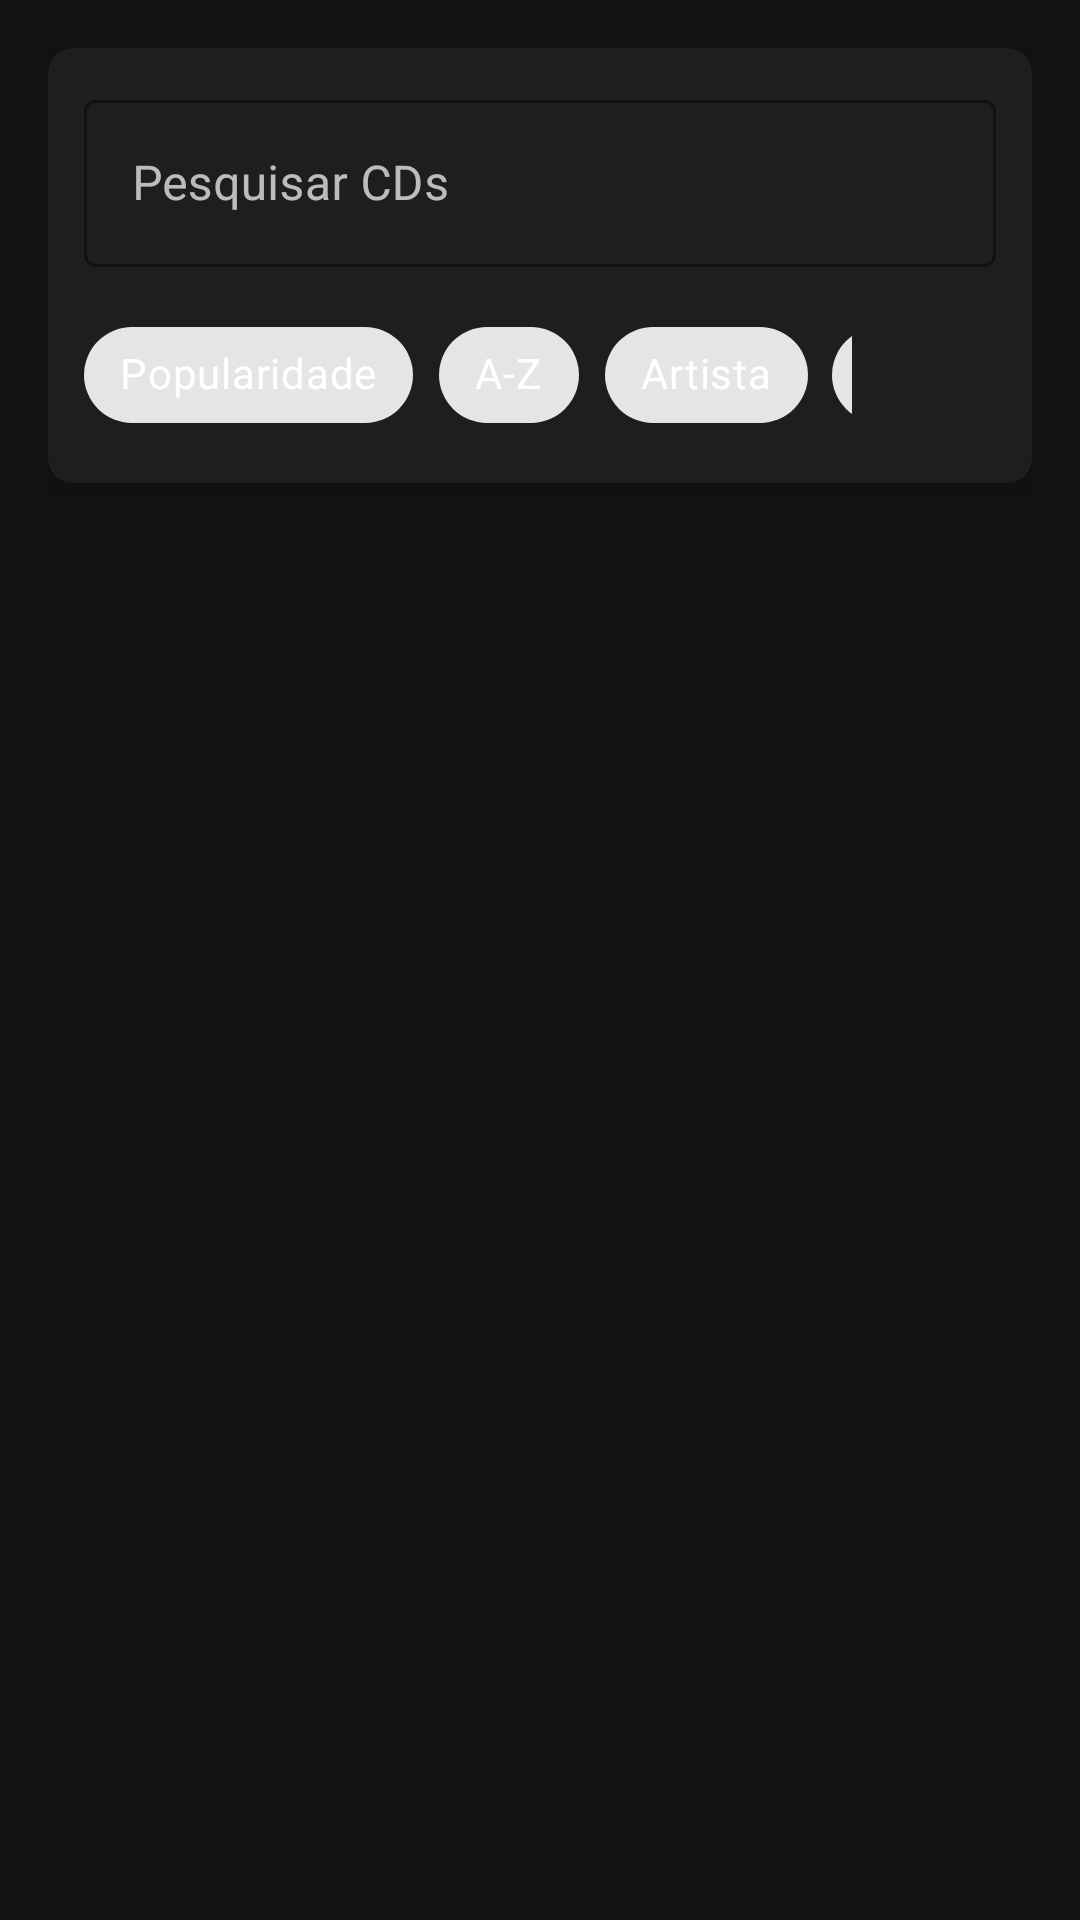

The Android layout XML behind this screen, and the referenced resources:
<!-- AndroidManifest.xml: application theme Theme.CDStore -->
<!-- res/layout/fragment_store.xml -->
<?xml version="1.0" encoding="utf-8"?>
<androidx.constraintlayout.widget.ConstraintLayout
    xmlns:android="http://schemas.android.com/apk/res/android"
    xmlns:app="http://schemas.android.com/apk/res-auto"
    xmlns:tools="http://schemas.android.com/tools"
    android:layout_width="match_parent"
    android:layout_height="match_parent"
    android:padding="16dp"
    android:background="@color/background_dark"
    tools:context=".ui.store.StoreFragment">

    
    <com.google.android.material.card.MaterialCardView
        android:id="@+id/searchContainer"
        android:layout_width="match_parent"
        android:layout_height="wrap_content"
        app:cardBackgroundColor="@color/surface_dark"
        app:cardCornerRadius="8dp"
        app:cardElevation="4dp"
        app:layout_constraintTop_toTopOf="parent">

        <androidx.constraintlayout.widget.ConstraintLayout
            android:layout_width="match_parent"
            android:layout_height="wrap_content"
            android:padding="12dp">

            
            <com.google.android.material.textfield.TextInputLayout
                android:id="@+id/searchInputLayout"
                style="@style/Widget.MaterialComponents.TextInputLayout.OutlinedBox"
                android:layout_width="match_parent"
                android:layout_height="wrap_content"
                android:hint="Pesquisar CDs"
                android:textColorHint="@color/text_color_secondary"
                app:boxBackgroundColor="@color/surface_dark"
                app:startIconDrawable="@drawable/baseline_search_24"
                app:startIconTint="@color/accent_color"
                app:boxStrokeColor="@color/accent_color"
                app:hintTextColor="@color/accent_color"
                app:layout_constraintTop_toTopOf="parent">

                <com.google.android.material.textfield.TextInputEditText
                    android:id="@+id/searchInput"
                    android:layout_width="match_parent"
                    android:layout_height="wrap_content"
                    android:inputType="text"
                    android:textColor="@color/text_color_primary"
                    android:textSize="16sp"/>
            </com.google.android.material.textfield.TextInputLayout>

            
            <HorizontalScrollView
                android:id="@+id/filtersScrollView"
                android:layout_width="0dp"
                android:layout_height="wrap_content"
                android:layout_marginTop="12dp"
                android:scrollbars="none"
                app:layout_constraintStart_toStartOf="parent"
                app:layout_constraintEnd_toStartOf="@+id/sortOrderButton"
                app:layout_constraintTop_toBottomOf="@id/searchInputLayout">

                <com.google.android.material.chip.ChipGroup
                    android:id="@+id/filterChipGroup"
                    android:layout_width="wrap_content"
                    android:layout_height="wrap_content"
                    app:singleSelection="true">

                    <com.google.android.material.chip.Chip
                        android:id="@+id/popularityChip"
                        style="@style/Widget.MaterialComponents.Chip.Choice"
                        android:layout_width="wrap_content"
                        android:layout_height="wrap_content"
                        android:text="Popularidade"
                        android:textColor="@color/text_color_primary"/>

                    <com.google.android.material.chip.Chip
                        android:id="@+id/alphabeticalChip"
                        style="@style/Widget.MaterialComponents.Chip.Choice"
                        android:layout_width="wrap_content"
                        android:layout_height="wrap_content"
                        android:text="A-Z"
                        android:textColor="@color/text_color_primary"/>

                    <com.google.android.material.chip.Chip
                        android:id="@+id/artistChip"
                        style="@style/Widget.MaterialComponents.Chip.Choice"
                        android:layout_width="wrap_content"
                        android:layout_height="wrap_content"
                        android:text="Artista"
                        android:textColor="@color/text_color_primary"/>

                    <com.google.android.material.chip.Chip
                        android:id="@+id/yearChip"
                        style="@style/Widget.MaterialComponents.Chip.Choice"
                        android:layout_width="wrap_content"
                        android:layout_height="wrap_content"
                        android:text="Ano"
                        android:textColor="@color/text_color_primary"/>
                </com.google.android.material.chip.ChipGroup>
            </HorizontalScrollView>

            
            <ImageButton
                android:id="@+id/sortOrderButton"
                android:layout_width="48dp"
                android:layout_height="48dp"
                android:background="?attr/selectableItemBackgroundBorderless"
                android:src="@drawable/ic_sort"
                android:tint="@color/accent_color"
                app:layout_constraintTop_toTopOf="@id/filtersScrollView"
                app:layout_constraintBottom_toBottomOf="@id/filtersScrollView"
                app:layout_constraintEnd_toEndOf="parent"/>

        </androidx.constraintlayout.widget.ConstraintLayout>
    </com.google.android.material.card.MaterialCardView>

    
    <TextView
        android:id="@+id/text_store"
        android:layout_width="match_parent"
        android:layout_height="wrap_content"
        android:layout_marginStart="8dp"
        android:layout_marginTop="8dp"
        android:layout_marginEnd="8dp"
        android:textAlignment="center"
        android:textSize="20sp"
        android:visibility="invisible"
        app:layout_constraintTop_toBottomOf="@id/searchContainer"/>

    
    <androidx.recyclerview.widget.RecyclerView
        android:id="@+id/cdRecyclerView"
        android:layout_width="match_parent"
        android:layout_height="0dp"
        android:layout_marginTop="8dp"
        android:clipToPadding="false"
        app:layout_constraintTop_toBottomOf="@id/searchContainer"
        app:layout_constraintBottom_toBottomOf="parent"
        tools:listitem="@layout/item_cd"/>

</androidx.constraintlayout.widget.ConstraintLayout>
<!-- res/layout/item_cd.xml (included above) -->
<?xml version="1.0" encoding="utf-8"?>
<com.google.android.material.card.MaterialCardView
    xmlns:android="http://schemas.android.com/apk/res/android"
    xmlns:app="http://schemas.android.com/apk/res-auto"
    xmlns:tools="http://schemas.android.com/tools"
    android:layout_width="match_parent"
    android:layout_height="wrap_content"
    android:layout_margin="8dp"
    app:cardBackgroundColor="@color/surface_dark"
    app:cardCornerRadius="8dp"
    app:cardElevation="4dp"
    android:clickable="true"
    android:focusable="true"
    android:foreground="?attr/selectableItemBackground">

    <androidx.constraintlayout.widget.ConstraintLayout
        android:layout_width="match_parent"
        android:layout_height="wrap_content"
        android:padding="12dp">

        <com.google.android.material.imageview.ShapeableImageView
            android:id="@+id/cdImage"
            android:layout_width="120dp"
            android:layout_height="120dp"
            android:scaleType="centerCrop"
            app:shapeAppearanceOverlay="@style/ShapeAppearance.Material3.Corner.Medium"
            app:layout_constraintStart_toStartOf="parent"
            app:layout_constraintTop_toTopOf="parent"
            tools:src="@drawable/placeholder_album"/>

        <androidx.constraintlayout.widget.ConstraintLayout
            android:layout_width="0dp"
            android:layout_height="0dp"
            android:layout_marginStart="12dp"
            app:layout_constraintStart_toEndOf="@id/cdImage"
            app:layout_constraintEnd_toEndOf="parent"
            app:layout_constraintTop_toTopOf="@id/cdImage"
            app:layout_constraintBottom_toBottomOf="@id/cdImage">

            <TextView
                android:id="@+id/cdName"
                android:layout_width="0dp"
                android:layout_height="wrap_content"
                android:textSize="18sp"
                android:textStyle="bold"
                android:textColor="@color/text_color_primary"
                android:maxLines="2"
                android:ellipsize="end"
                app:layout_constraintStart_toStartOf="parent"
                app:layout_constraintEnd_toEndOf="parent"
                app:layout_constraintTop_toTopOf="parent"
                tools:text="Nome do Álbum"/>

            <TextView
                android:id="@+id/artistName"
                android:layout_width="0dp"
                android:layout_height="wrap_content"
                android:layout_marginTop="4dp"
                android:textSize="16sp"
                android:textColor="@color/text_color_secondary"
                android:maxLines="1"
                android:ellipsize="end"
                app:layout_constraintStart_toStartOf="parent"
                app:layout_constraintEnd_toEndOf="parent"
                app:layout_constraintTop_toBottomOf="@id/cdName"
                tools:text="Nome do Artista"/>

            
            <TextView
                android:id="@+id/genre"
                android:layout_width="wrap_content"
                android:layout_height="wrap_content"
                android:layout_marginTop="4dp"
                android:textSize="14sp"
                android:textColor="@color/text_color_secondary"
                android:background="@drawable/genre_background"
                android:paddingHorizontal="8dp"
                android:paddingVertical="2dp"
                app:layout_constraintStart_toStartOf="parent"
                app:layout_constraintTop_toBottomOf="@id/artistName"
                tools:text="Rock"/>

            <TextView
                android:id="@+id/releaseYear"
                android:layout_width="wrap_content"
                android:layout_height="wrap_content"
                android:layout_marginStart="8dp"
                android:textSize="14sp"
                android:textColor="@color/text_color_secondary"
                app:layout_constraintStart_toEndOf="@id/genre"
                app:layout_constraintTop_toTopOf="@id/genre"
                app:layout_constraintBottom_toBottomOf="@id/genre"
                tools:text="2024"/>

            <TextView
                android:id="@+id/price"
                android:layout_width="wrap_content"
                android:layout_height="wrap_content"
                android:textSize="20sp"
                android:textStyle="bold"
                android:textColor="@color/accent_color"
                app:layout_constraintEnd_toEndOf="parent"
                app:layout_constraintBottom_toBottomOf="parent"
                tools:text="R$ 29,90"/>

        </androidx.constraintlayout.widget.ConstraintLayout>

    </androidx.constraintlayout.widget.ConstraintLayout>
</com.google.android.material.card.MaterialCardView>
<!-- resources referenced by this layout -->
<resources>
  <color name="accent_color">#BB86FC</color>
  <color name="background_dark">#121212</color>
  <color name="surface_dark">#1E1E1E</color>
  <color name="text_color_primary">#FFFFFF</color>
  <color name="text_color_secondary">#B3FFFFFF</color>
  <style name="Theme.CDStore" parent="Theme.MaterialComponents.DayNight.NoActionBar">
          <item name="android:windowTranslucentStatus">true</item>
          
          <item name="colorPrimary">@color/purple_500</item>
          <item name="colorPrimaryVariant">@color/purple_700</item>
          <item name="colorOnPrimary">@color/white</item>
          
          <item name="colorSecondary">@color/teal_200</item>
          <item name="colorSecondaryVariant">@color/teal_700</item>
          <item name="colorOnSecondary">@color/black</item>
          
          <item name="android:statusBarColor">?attr/colorPrimaryVariant</item>
          
      </style>
  <color name="purple_500">#FF6200EE</color>
  <color name="purple_700">#FF3700B3</color>
  <color name="white">#FFFFFFFF</color>
  <color name="teal_200">#FF03DAC5</color>
  <color name="teal_700">#FF018786</color>
  <color name="black">#FF000000</color>
</resources>
